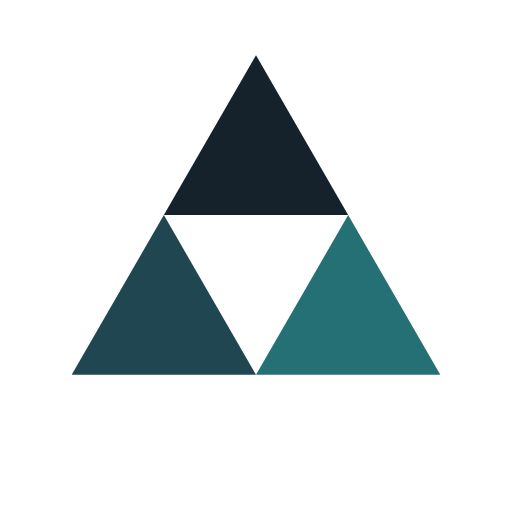
t = 0.00 s
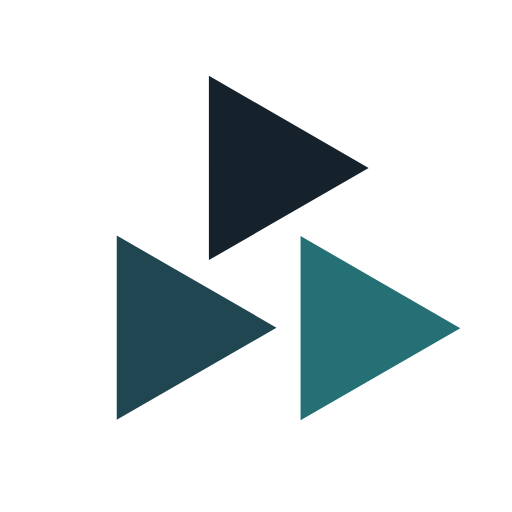
t = 0.86 s
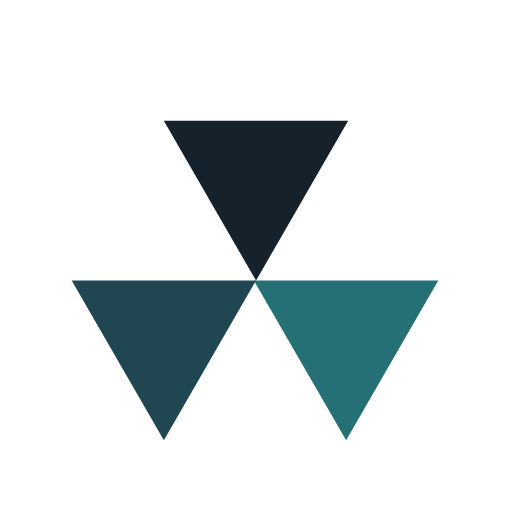
t = 1.72 s
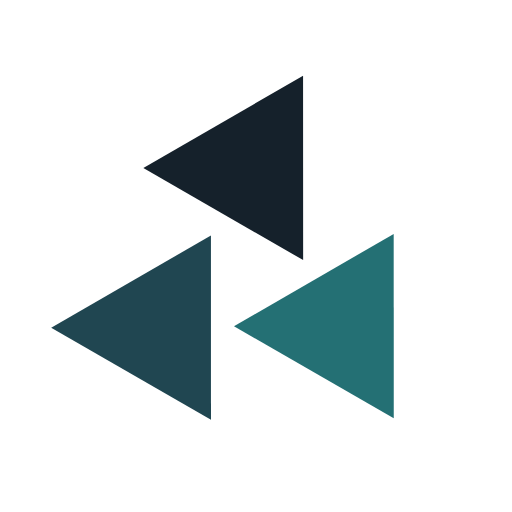
t = 2.59 s

The animated SVG that drew these frames (rendered in a browser with its animation timeline set to each time). Animation: 3 SMIL elements (animateTransform=3); one cycle of 3.45 s, repeats indefinitely.

<?xml version="1.0" encoding="utf-8"?>
<svg xmlns="http://www.w3.org/2000/svg" xmlns:xlink="http://www.w3.org/1999/xlink" style="margin: auto; background: none; display: block; shape-rendering: auto;" width="200px" height="200px" viewBox="0 0 100 100" preserveAspectRatio="xMidYMid">
<g transform="translate(50 42)">
  <g transform="scale(0.8)">
    <g transform="translate(-50 -50)">
      <polygon fill="#15212b" points="72.5 50 50 11 27.5 50 50 50">
        <animateTransform attributeName="transform" type="rotate" repeatCount="indefinite" dur="3.4482758620689653s" values="0 50 38.5;360 50 38.5" keyTimes="0;1"></animateTransform>
      </polygon>
      <polygon fill="#204651" points="5 89 50 89 27.5 50">
        <animateTransform attributeName="transform" type="rotate" repeatCount="indefinite" dur="3.4482758620689653s" values="0 27.5 77.5;360 27.5 77.5" keyTimes="0;1"></animateTransform>
      </polygon>
      <polygon fill="#247074" points="72.5 50 50 89 95 89">
        <animateTransform attributeName="transform" type="rotate" repeatCount="indefinite" dur="3.4482758620689653s" values="0 72.5 77.5;360 72 77.5" keyTimes="0;1"></animateTransform>
      </polygon>
    </g>
  </g>
</g>
<!-- [ldio] generated by https://loading.io/ --></svg>